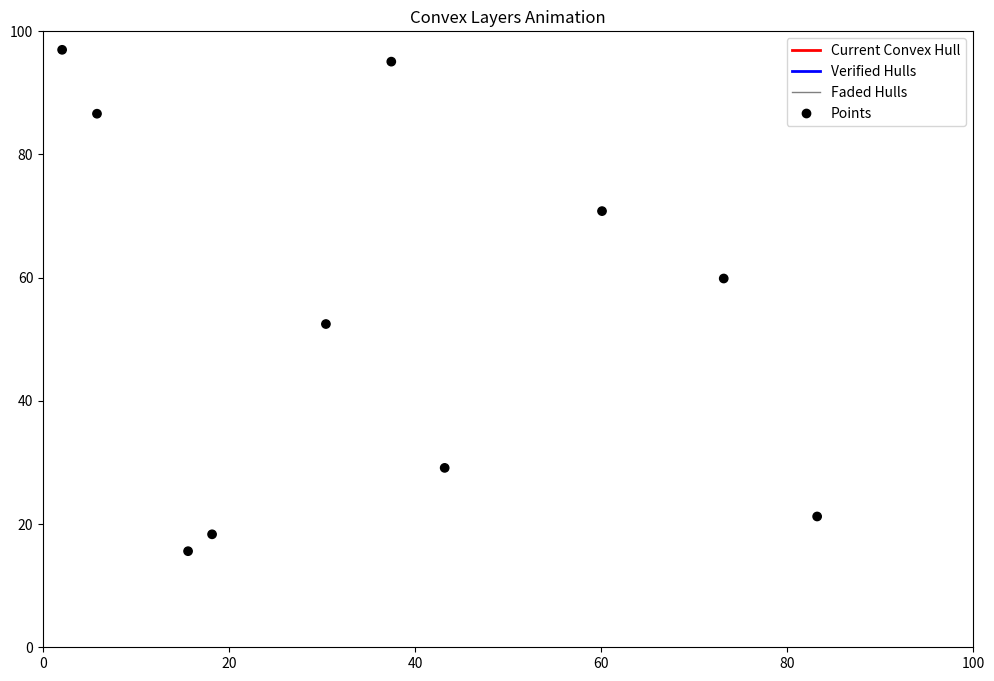

Recreate this plot in Python.
import numpy as np
from scipy.spatial import ConvexHull
import matplotlib.pyplot as plt
from matplotlib.animation import FuncAnimation

# Step 1: Generate random 2D points
np.random.seed(42)  # For reproducibility
num_points = 10
points = np.random.rand(num_points, 2) * 100  # Scale points to a 100x100 grid


# Step 2: Function to compute convex layers
def compute_convex_layers(points):
    layers = []
    remaining_points = points.copy()

    while len(remaining_points) > 2:
        hull = ConvexHull(remaining_points)
        layers.append(remaining_points[hull.vertices])  # Save current hull points
        remaining_points = np.delete(remaining_points, hull.vertices, axis=0)  # Remove hull points

    return layers


convex_layers = compute_convex_layers(points)

# Step 3: Animation setup
fig, ax = plt.subplots(figsize=(12, 8))
ax.set_xlim(0, 100)
ax.set_ylim(0, 100)
ax.set_title("Convex Layers Animation")
scat = ax.scatter(points[:, 0], points[:, 1], c='black', alpha=1.0, label='Points')
line, = ax.plot([], [], 'r-', lw=2, label='Current Convex Hull')

# Create an array to track opacity for each point
alphas = np.ones(len(points))

# Lists to store hulls
previous_hulls = []  # Line2D objects for faded hulls
verified_hulls = []  # Line2D objects for verified hulls


# Initialize animation
def init():
    line.set_data([], [])
    scat.set_alpha(alphas)
    return [scat, line] + previous_hulls + verified_hulls


# Animation function
def animate(i):
    global alphas, previous_hulls, verified_hulls

    if i < len(convex_layers):
        layer = convex_layers[i]
        # Update line for current convex hull
        x, y = np.append(layer[:, 0], layer[0, 0]), np.append(layer[:, 1], layer[0, 1])  # Close the hull loop
        line.set_data(x, y)

        # Move previous hulls to verified hulls and fade them
        for hull in previous_hulls:
            hull.set_color('blue')
            hull.set_alpha(0.4)
            verified_hulls.append(hull)
        previous_hulls.clear()

        # Save the current hull to the previous hulls list
        hull_line, = ax.plot(x, y, 'gray', lw=1, alpha=0.6)  # Add new faded hull
        previous_hulls.append(hull_line)

        # Find indices of current hull points in the original dataset
        hull_indices = [np.where((points == point).all(axis=1))[0][0] for point in layer]

        # Reduce opacity of these points
        for idx in hull_indices:
            alphas[idx] *= 0.5  # Reduce alpha by 50% (or set to a fixed lower value)

        # Update scatter plot
        scat.set_alpha(alphas)

    # Return all artists to ensure they are redrawn
    return [scat, line] + previous_hulls + verified_hulls


# Create animation
ani = FuncAnimation(
        fig, animate, frames=len(convex_layers), 
        init_func=init, blit=True, interval=300, repeat=False)

# Add updated legend
ax.legend(
    handles=[
        plt.Line2D([0], [0], color='r', lw=2, label='Current Convex Hull'),
        plt.Line2D([0], [0], color='blue', lw=2, label='Verified Hulls'),
        plt.Line2D([0], [0], color='gray', lw=1, label='Faded Hulls'),
        plt.Line2D([0], [0], color='black', marker='o', linestyle='', label='Points')
    ],
    loc='upper right'  # Place the legend in the upper-right corner
)

# Show animation
plt.show()
